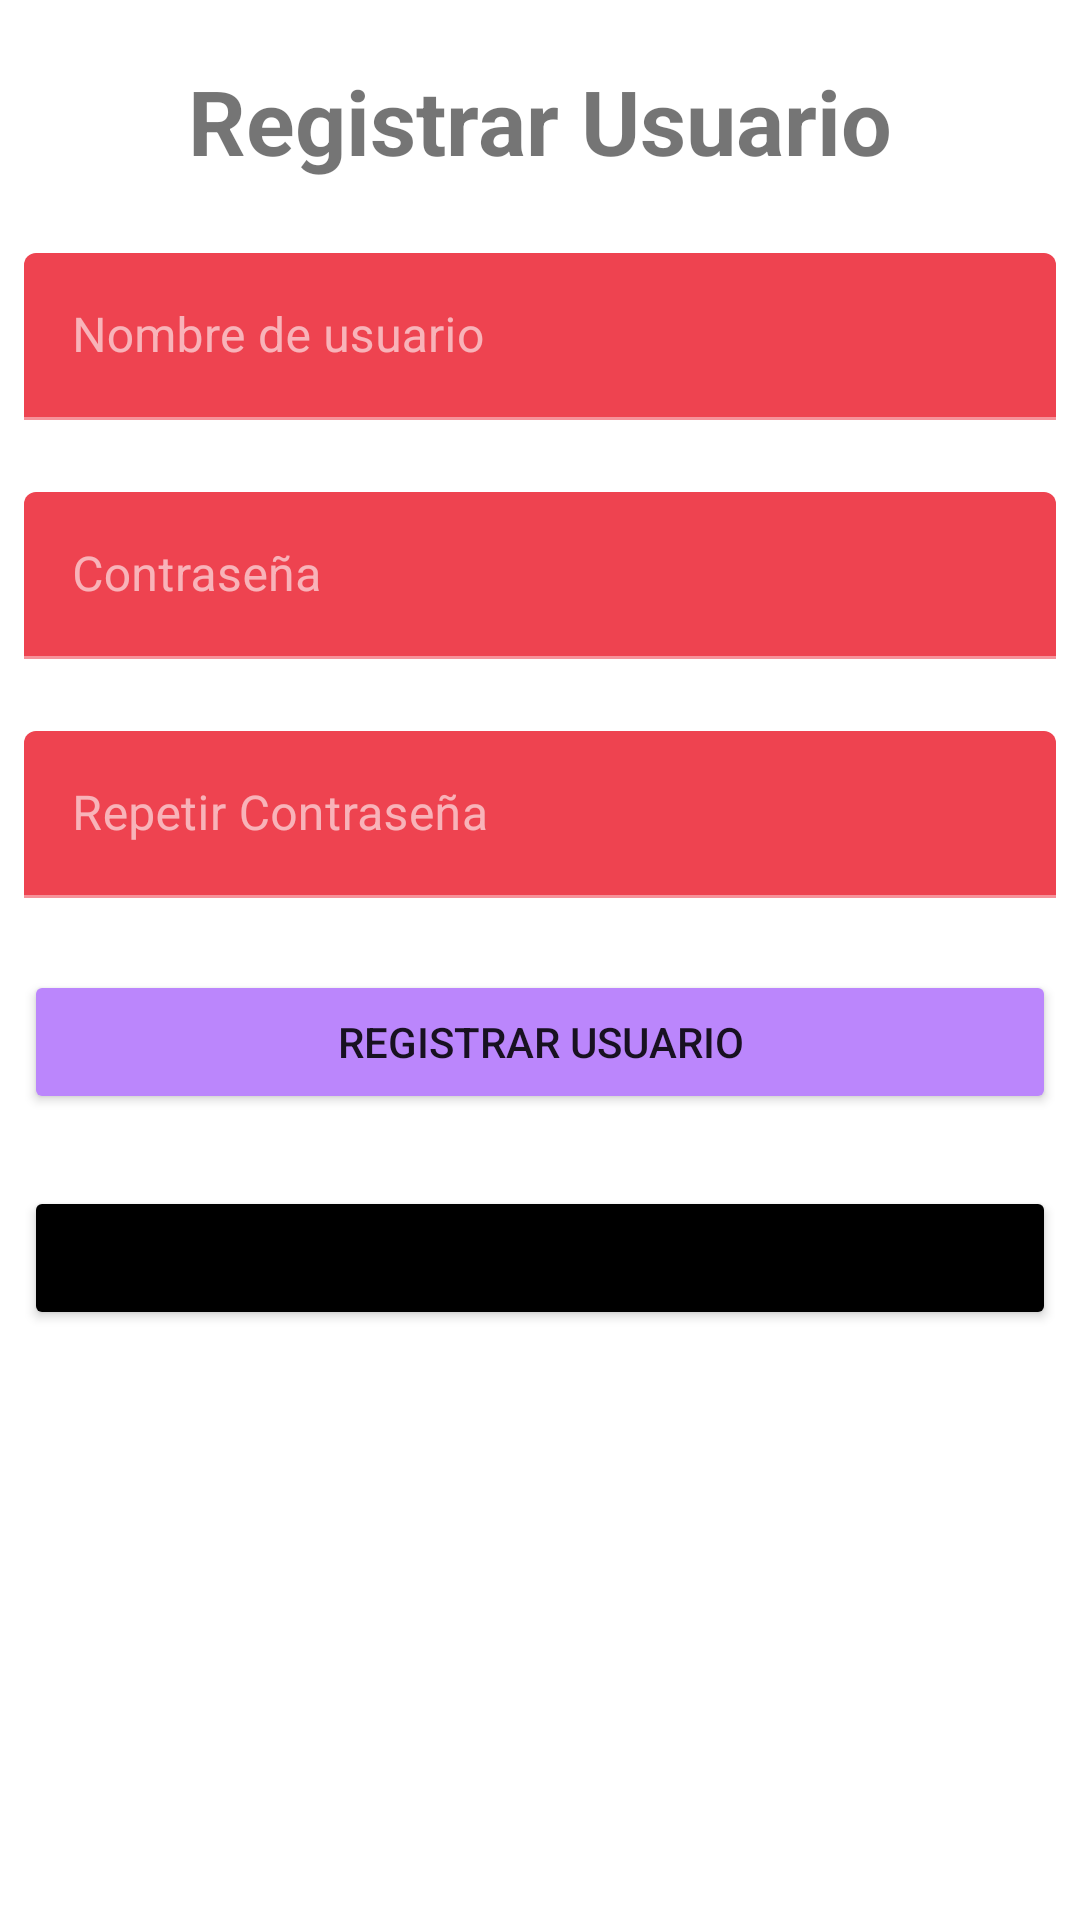

The Android layout XML behind this screen, and the referenced resources:
<!-- AndroidManifest.xml: application theme Theme.Vmusic -->
<!-- res/layout/fragment_register.xml -->
<?xml version="1.0" encoding="utf-8"?>
<androidx.constraintlayout.widget.ConstraintLayout xmlns:android="http://schemas.android.com/apk/res/android"
    xmlns:app="http://schemas.android.com/apk/res-auto"
    xmlns:tools="http://schemas.android.com/tools"
    android:layout_width="match_parent"
    android:layout_height="match_parent"
    android:background="@color/white"
    tools:context=".login.RegisterFragment">

    <TextView
        android:id="@+id/tvTitle"
        android:layout_width="wrap_content"
        android:layout_height="wrap_content"
        android:layout_gravity="center_horizontal"
        android:layout_marginStart="8dp"
        android:layout_marginTop="20dp"
        android:layout_marginEnd="8dp"
        android:text="@string/fragment_register_title"
        android:textSize="30sp"
        android:textStyle="bold"
        app:layout_constraintEnd_toEndOf="parent"
        app:layout_constraintStart_toStartOf="parent"
        app:layout_constraintTop_toTopOf="parent"/>

    <com.google.android.material.textfield.TextInputLayout
        android:id="@+id/tilUsername"
        android:layout_width="match_parent"
        android:layout_height="wrap_content"
        android:layout_marginStart="8dp"
        android:layout_marginTop="24dp"
        android:layout_marginEnd="8dp"
        android:hint="@string/hint_username"
        app:layout_constraintEnd_toEndOf="parent"
        app:layout_constraintStart_toStartOf="parent"
        app:layout_constraintTop_toBottomOf="@id/tvTitle">

        <com.google.android.material.textfield.TextInputEditText
            android:id="@+id/etUsername"
            android:layout_width="match_parent"
            android:layout_height="wrap_content"
            android:inputType="textUri"
            android:minHeight="48dp" />

    </com.google.android.material.textfield.TextInputLayout>


    <com.google.android.material.textfield.TextInputLayout
        android:id="@+id/tilPassword"
        android:layout_width="match_parent"
        android:layout_height="wrap_content"
        android:layout_marginStart="8dp"
        android:layout_marginTop="24dp"
        android:layout_marginEnd="8dp"
        android:hint="@string/hint_password"
        app:layout_constraintEnd_toEndOf="parent"
        app:layout_constraintStart_toStartOf="parent"
        app:layout_constraintTop_toBottomOf="@id/tilUsername">

        <com.google.android.material.textfield.TextInputEditText
            android:id="@+id/etPassword"
            android:layout_width="match_parent"
            android:layout_height="wrap_content"
            android:inputType="textPassword">

        </com.google.android.material.textfield.TextInputEditText>

    </com.google.android.material.textfield.TextInputLayout>

    <com.google.android.material.textfield.TextInputLayout
        android:id="@+id/tilPassword2"
        android:layout_width="match_parent"
        android:layout_height="wrap_content"
        android:layout_marginStart="8dp"
        android:layout_marginTop="24dp"
        android:layout_marginEnd="8dp"
        android:hint="@string/hint_password2"
        app:layout_constraintEnd_toEndOf="parent"
        app:layout_constraintStart_toStartOf="parent"
        app:layout_constraintTop_toBottomOf="@id/tilPassword">

        <com.google.android.material.textfield.TextInputEditText
            android:id="@+id/etPassword2"
            android:layout_width="match_parent"
            android:layout_height="wrap_content"
            android:inputType="textPassword">

        </com.google.android.material.textfield.TextInputEditText>

    </com.google.android.material.textfield.TextInputLayout>

    <Button
        android:id="@+id/btnRegister"
        android:layout_width="match_parent"
        android:layout_height="wrap_content"
        android:layout_marginStart="8dp"
        android:layout_marginTop="24dp"
        android:layout_marginEnd="8dp"
        app:layout_constraintEnd_toEndOf="parent"
        app:layout_constraintStart_toStartOf="parent"
        app:layout_constraintTop_toBottomOf="@id/tilPassword2"
        android:backgroundTint="@color/purple_200"
        android:text="@string/btn_register">

    </Button>

    <Button
        android:id="@+id/btnBackLogin"
        android:layout_width="match_parent"
        android:layout_height="wrap_content"
        android:layout_marginStart="8dp"
        android:layout_marginTop="24dp"
        android:layout_marginEnd="8dp"
        app:layout_constraintEnd_toEndOf="parent"
        app:layout_constraintStart_toStartOf="parent"
        app:layout_constraintTop_toBottomOf="@id/btnRegister"
        android:text="@string/btn_back_login"
        style="@style/btnRegister">
    </Button>


</androidx.constraintlayout.widget.ConstraintLayout>
<!-- resources referenced by this layout -->
<resources>
  <color name="purple_200">#FFBB86FC</color>
  <color name="white">#FFFFFFFF</color>
  <string name="btn_back_login">Cancelar</string>
  <string name="btn_register">Registrar Usuario</string>
  <string name="fragment_register_title">Registrar Usuario</string>
  <string name="hint_password">Contraseña</string>
  <string name="hint_password2">Repetir Contraseña</string>
  <string name="hint_username">Nombre de usuario</string>
  <style name="btnRegister">
          <item name="backgroundTint">@color/black</item>
      </style>
  <style name="Theme.Vmusic" parent="Theme.MaterialComponents.DayNight.DarkActionBar">
          
          <item name="colorPrimary">@color/black</item>
          <item name="colorPrimaryVariant">@color/secondary_red</item>
          <item name="colorOnPrimary">@color/white</item>
          
          <item name="colorSecondary">@color/teal_200</item>
          <item name="colorSecondaryVariant">@color/teal_700</item>
          <item name="colorOnSecondary">@color/black</item>
          
          <item name="android:statusBarColor">?attr/colorOnSecondary</item>
          
          <item name="colorSurface">@color/secondary_red</item>
          <item name="colorOnSurface">@color/white</item>
      </style>
  <color name="black">#FF000000</color>
  <color name="secondary_red">#EC2A38</color>
  <color name="teal_200">#FF03DAC5</color>
  <color name="teal_700">#FF018786</color>
</resources>
